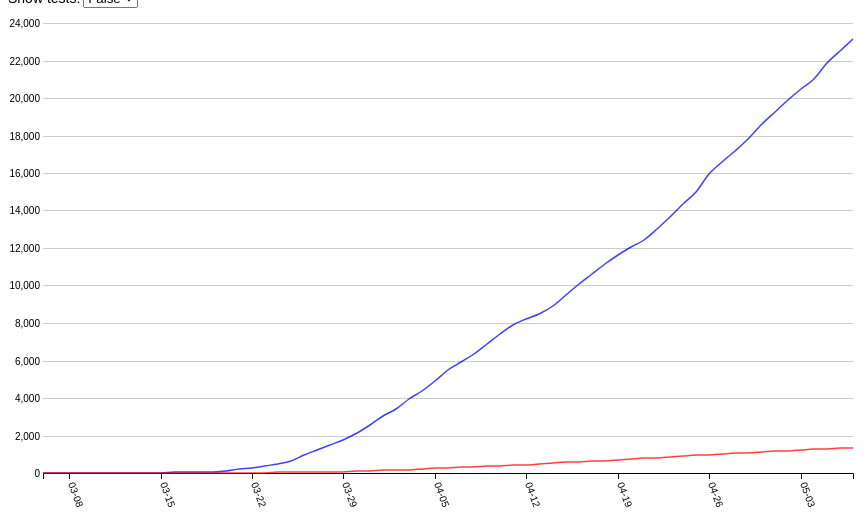
D3 v5 page, settled after 360 driven frames (6 s of simulated time); the page loaded 1 data file(s).



d3.csv("covid-19-data.csv").then(d => chart(d))

function chart(data) {

	var keys = data.columns.slice(1);

	var parseTime = d3.timeParse("%Y%m%d") ,
		formatDate = d3.timeFormat("%Y-%m-%d"),
		bisectDate = d3.bisector(d => d.date).left,
		formatValue = d3.format(",.0f");

	data.forEach(function(d) {
		d.date = parseTime(d.date);
		return d;
	})

	var svg = d3.select("#chart"),
		margin = {top: 15, right: 35, bottom: 15, left: 35},
		width = +svg.attr("width") - margin.left - margin.right,
		height = +svg.attr("height") - margin.top - margin.bottom;

	var x = d3.scaleTime()
		.rangeRound([margin.left, width - margin.right])
		.domain(d3.extent(data, d => d.date))

	var y = d3.scaleLinear()
		.rangeRound([height - margin.bottom, margin.top]);

	var z = d3.scaleOrdinal().range <!--(d3.schemeCategory10);-->
     (["blue","red","green"]);<!--    d3.schemeCategory10);-->

	var line = d3.line()
		.curve(d3.curveCardinal)
		.x(d => x(d.date))
		.y(d => y(d.values));

	svg.append("g")
		.attr("class","x-axis")
		.attr("transform", "translate(0," + (height - margin.bottom) + ")")
		.call(d3.axisBottom(x).tickFormat(d3.timeFormat("%m-%d")))
		.selectAll("text")
    .attr("y", 0)
    .attr("x", 9)
    .attr("dy", ".5em")
		.attr("dx", "1.35em")
    .attr("transform", "rotate(70)");

	svg.append("g")
		.attr("class", "y-axis")
		.attr("transform", "translate(" + margin.left + ",0)");

	var focus = svg.append("g")
		.attr("class", "focus")
		.style("display", "none");

	focus.append("line").attr("class", "lineHover")
		.style("stroke", "#999")
		.attr("stroke-width", 1)
		.style("shape-rendering", "crispEdges")
		.style("opacity", 0.5)
		.attr("y1", -height)
		.attr("y2",0);

	focus.append("text").attr("class", "lineHoverDate")
		.attr("text-anchor", "middle")
		.attr("font-size", 12);

	var overlay = svg.append("rect")
		.attr("class", "overlay")
		.attr("x", margin.left)
		.attr("width", width - margin.right - margin.left)
		.attr("height", height)

	update(d3.select('#selectbox').property('value'), 0);

	function update(input, speed) {

		var copy = keys.filter(f => f.includes(input))

		var counts = copy.map(function(id) {
			return {
				id: id,
				values: data.map(d => {return {date: d.date, values: +d[id]}})
			};
		});

		y.domain([
			d3.min(counts, d => d3.min(d.values, c => c.values)),
			d3.max(counts, d => d3.max(d.values, c => c.values))
		]).nice();

		svg.selectAll(".y-axis").transition()
			.duration(speed)
			.call(d3.axisLeft(y).tickSize(-width + margin.right + margin.left))

		var city = svg.selectAll(".counts")
			.data(counts);

		city.exit().remove();

		city.enter().insert("g", ".focus").append("path")
			.attr("class", "line counts")
			.style("stroke", d => z(d.id))
			.merge(city)
		.transition().duration(speed)
			.attr("d", d => line(d.values))

		tooltip(copy);
	}

	function tooltip(copy) {

		var labels = focus.selectAll(".lineHoverText")
			.data(copy)

		labels.enter().append("text")
			.attr("class", "lineHoverText")
			.style("fill", d => z(d))
			.attr("text-anchor", "start")
			.attr("font-size",16)
			.attr("dy", (_, i) => 1 + i * 2 + "em")
			.merge(labels);

		var circles = focus.selectAll(".hoverCircle")
			.data(copy)

		circles.enter().append("circle")
			.attr("class", "hoverCircle")
			.style("fill", d => z(d))
			.attr("r", 2.5)
			.merge(circles);

		svg.selectAll(".overlay")
			.on("mouseover", function() { focus.style("display", null); })
			.on("mouseout", function() { focus.style("display", "none"); })
			.on("mousemove", mousemove);

		function mousemove() {

			var x0 = x.invert(d3.mouse(this)[0]),
				i = bisectDate(data, x0, 1),
				d0 = data[i - 1],
				d1 = data[i],
				d = x0 - d0.date > d1.date - x0 ? d1 : d0;

			focus.select(".lineHover")
				.attr("transform", "translate(" + x(d.date) + "," + height + ")");

			focus.select(".lineHoverDate")
				.attr("transform",
					"translate(" + x(d.date) + "," + (height + margin.bottom) + ")")
				.text(formatDate(d.date));

			focus.selectAll(".hoverCircle")
				.attr("cy", e => y(d[e]))
				.attr("cx", x(d.date));

			focus.selectAll(".lineHoverText")
				.attr("transform",
					"translate(" + (x(d.date)) + "," + height / 2.5 + ")")
          .text(e => e.replace('_1', '').replace('_2', '') + " " + formatValue(d[e]));

			x(d.date) > (width - width / 4)
				? focus.selectAll("text.lineHoverText")
					.attr("text-anchor", "end")
					.attr("dx", -10)
				: focus.selectAll("text.lineHoverText")
					.attr("text-anchor", "start")
					.attr("dx", 10)
		}
	}

	var selectbox = d3.select("#selectbox")
		.on("change", function() {
			update(this.value, 750);
		})
}



  (function(i,s,o,g,r,a,m){i['GoogleAnalyticsObject']=r;i[r]=i[r]||function(){
  (i[r].q=i[r].q||[]).push(arguments)},i[r].l=1*new Date();a=s.createElement(o),
  m=s.getElementsByTagName(o)[0];a.async=1;a.src=g;m.parentNode.insertBefore(a,m)
  })(window,document,'script','//www.google-analytics.com/analytics.js','ga');

	ga('create', 'UA-47668013-3', 'auto');
  ga('send', 'pageview');



### data: covid-19-data.csv
date, positive_1, deaths_1, positive_2, deaths_2, tests_2
20200306, 1, 0, 1, 0, 19
20200307, 1, 0, 1, 0, 24
20200308, 4, 0, 4, 0, 33
20200309, 5, 0, 5, 0, 58
20200310, 10, 0, 10, 0, 109
20200311, 11, 0, 11, 0, 166
20200312, 12, 0, 12, 0, 361
20200313, 15, 0, 15, 0, 609
20200314, 26, 0, 26, 0, 887
20200315, 26, 1, 26, 1, 1032
20200316, 30, 2, 30, 2, 1667
20200317, 39, 4, 39, 4, 2397
20200318, 56, 5, 56, 5, 3248
20200319, 79, 5, 79, 5, 4321
20200320, 124, 9, 124, 9, 6047
20200321, 199, 14, 199, 14, 6746
20200322, 256, 19, 256, 19, 7767
20200323, 361, 24, 361, 24, 9218
20200324, 474, 29, 474, 29, 10816
20200325, 636, 35, 636, 35, 13123
20200326, 939, 44, 939, 44, 15723
20200327, 1221, 47, 1221, 47, 17883
20200328, 1509, 58, 1509, 58, 19154
20200329, 1780, 76, 1780, 76, 20787
20200330, 2153, 91, 2153, 91, 22744
20200331, 2559, 112, 2559, 112, 25053
20200401, 3028, 134, 3028, 134, 27580
20200402, 3424, 155, 3424, 155, 30270
20200403, 3937, 186, 3937, 186, 33060
20200404, 4398, 211, 4398, 211, 34698
20200405, 4925, 245, 4925, 245, 35793
20200406, 5483, 270, 5483, 270, 38210
20200407, 5906, 306, 5906, 306, 40979
20200408, 6328, 334, 6328, 334, 44047
20200409, 6886, 369, 6886, 369, 46788
20200410, 7401, 394, 7401, 394, 49498
20200411, 7887, 416, 7887, 416, 51015
20200412, 8206, 445, 8206, 445, 51713
20200413, 8499, 479, 8499, 479, 55171
20200414, 8918, 524, 8918, 524, 58721
20200415, 9499, 561, 9499, 561, 61933
20200416, 10100, 595, 10100, 595, 65711
20200417, 10605, 630, 10605, 630, 69675
20200418, 11164, 658, 11164, 658, 71351
20200419, 11643, 693, 11643, 693, 72370
20200420, 12030, 730, 12030, 730, 76599
20200421, 12409, 777, 12409, 777, 80355
20200422, 13014, 824, 13014, 824, 83947
20200423, 13658, 862, 13658, 862, 87834
20200424, 14360, 895, 14360, 895, 90987
20200425, 14987, 936, 14987, 936, 93058
20200426, 15938, 969, 15938, 969, 94789
20200427, 16563, 1010, 16563, 1010, 98883
20200428, 17159, 1043, 17159, 1043, 103198
20200429, 17817, 1081, 17817, 1081, 107631
20200430, 18614, 1124, 18614, 1124, 111971
20200501, 19270, 1155, 19270, 1155, 117518
20200502, 19906, 1190, 19906, 1190, 120250
20200503, 20480, 1220, 20480, 1220, 121821
20200504, 21010, 1254, 21010, 1254, 126132
... 3 more rows